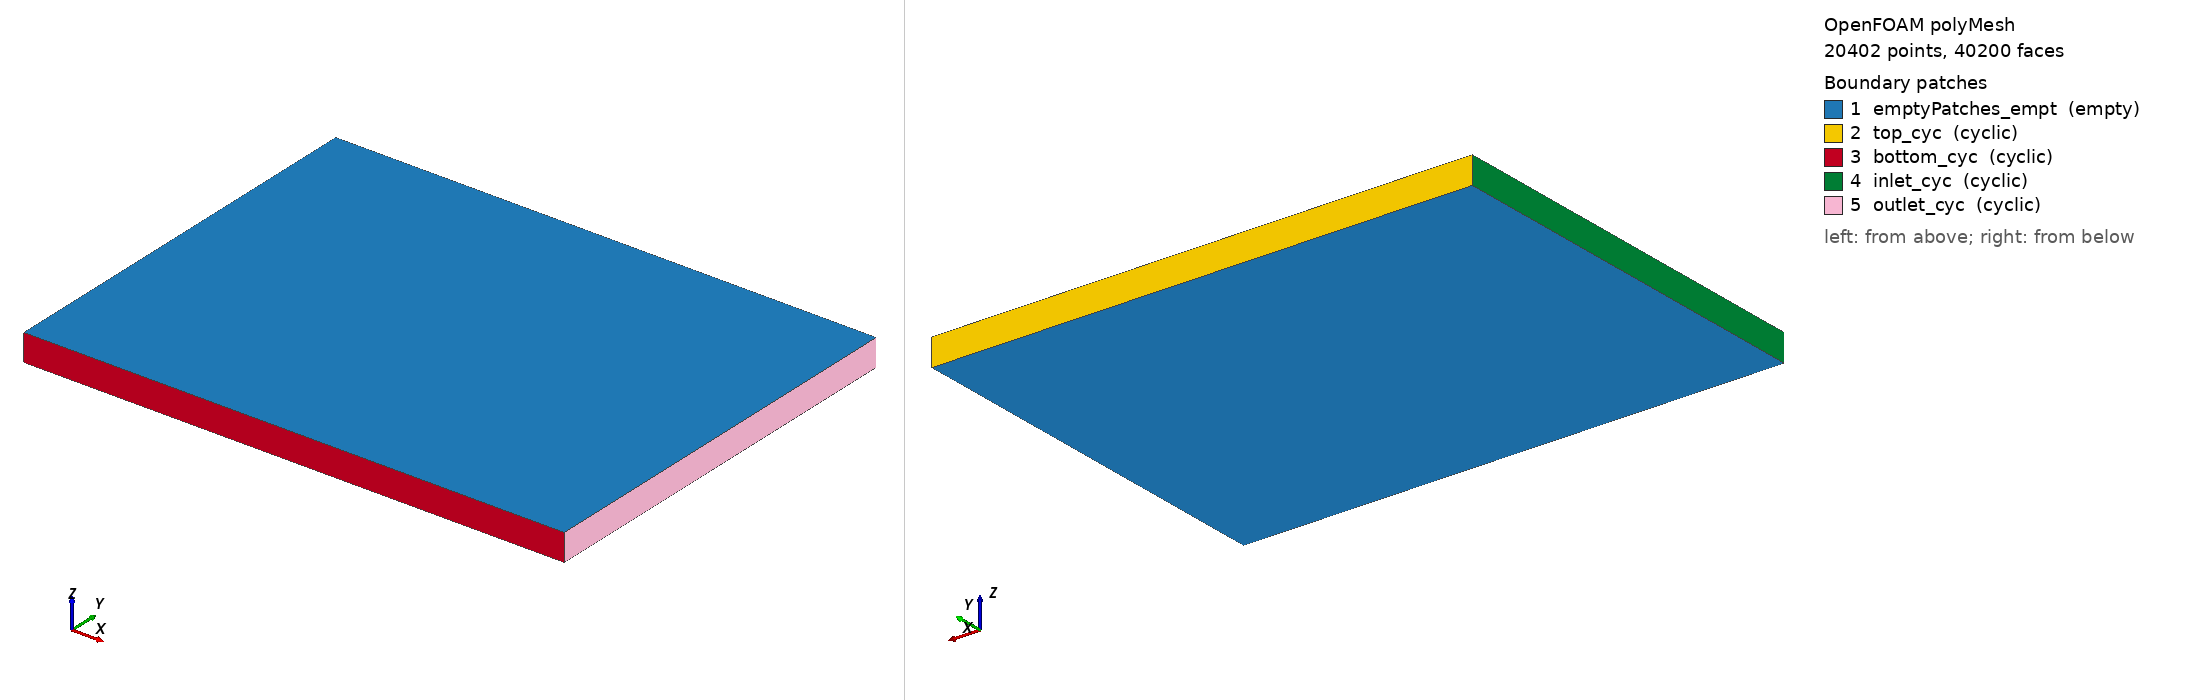

OpenFOAM case: the committed polyMesh, 20402 points, 40200 faces. Boundary patches (legend numbers): 1 emptyPatches_empt (empty), 2 top_cyc (cyclic), 3 bottom_cyc (cyclic), 4 inlet_cyc (cyclic), 5 outlet_cyc (cyclic). Left view from above one corner, right view from below the opposite corner. Boundary conditions: 0 field file(s) under 0/; 0 of 5 drawn patches have an entry in a shipped field file.

=== constant/polyMesh/boundary ===
/*--------------------------------*- C++ -*----------------------------------*\
  =========                 |
  \\      /  F ield         | OpenFOAM: The Open Source CFD Toolbox
   \\    /   O peration     | Website:  https://openfoam.org
    \\  /    A nd           | Version:  6
     \\/     M anipulation  |
\*---------------------------------------------------------------------------*/
FoamFile
{
    version     2.0;
    format      ascii;
    class       polyBoundaryMesh;
    location    "0.001/polyMesh";
    object      boundary;
}
// * * * * * * * * * * * * * * * * * * * * * * * * * * * * * * * * * * * * * //

5
(
    emptyPatches_empt
    {
        type            empty;
        inGroups        1(empty);
        nFaces          20000;
        startFace       19800;
    }
    top_cyc
    {
        type            cyclic;
        inGroups        1(cyclic);
        nFaces          100;
        startFace       39800;
        matchTolerance  0.0001;
        transform       unknown;
        neighbourPatch  bottom_cyc;
    }
    bottom_cyc
    {
        type            cyclic;
        inGroups        1(cyclic);
        nFaces          100;
        startFace       39900;
        matchTolerance  0.0001;
        transform       unknown;
        neighbourPatch  top_cyc;
    }
    inlet_cyc
    {
        type            cyclic;
        inGroups        1(cyclic);
        nFaces          100;
        startFace       40000;
        matchTolerance  0.0001;
        transform       unknown;
        neighbourPatch  outlet_cyc;
    }
    outlet_cyc
    {
        type            cyclic;
        inGroups        1(cyclic);
        nFaces          100;
        startFace       40100;
        matchTolerance  0.0001;
        transform       unknown;
        neighbourPatch  inlet_cyc;
    }
)

// ************************************************************************* //


=== system/controlDict ===
/*--------------------------------*- C++ -*----------------------------------*\
  =========                 |
  \\      /  F ield         | OpenFOAM: The Open Source CFD Toolbox
   \\    /   O peration     | Website:  https://openfoam.org
    \\  /    A nd           | Version:  6
     \\/     M anipulation  |
\*---------------------------------------------------------------------------*/
FoamFile
{
    version     2.0;
    format      ascii;
    class       dictionary;
    location    "system";
    object      controlDict;
}
// * * * * * * * * * * * * * * * * * * * * * * * * * * * * * * * * * * * * * //

application     rhoCentralFoam;//rhoPimpleArbitraryFoam;//meshMoverFoam;//rhoCentralDyMFoam;

startFrom       latestTime;//startTime;

//startTime       0;

stopAt          endTime;

endTime         5.0;

deltaT          1e-03;

writeControl    adjustableRunTime;

writeInterval   1e-02;

purgeWrite      0;

writeFormat     ascii;

writePrecision  6;

writeCompression off;

timeFormat      general;

timePrecision   6;

runTimeModifiable true;

adjustTimeStep  yes;

maxCo           1.0;

maxDi           100;

maxDeltaT       .1;

functions
{
    #includeFunc  probes
}

// ************************************************************************* //


Also in the case, not shown: constant/polyMesh/faces (numeric list); constant/polyMesh/points (numeric list).
